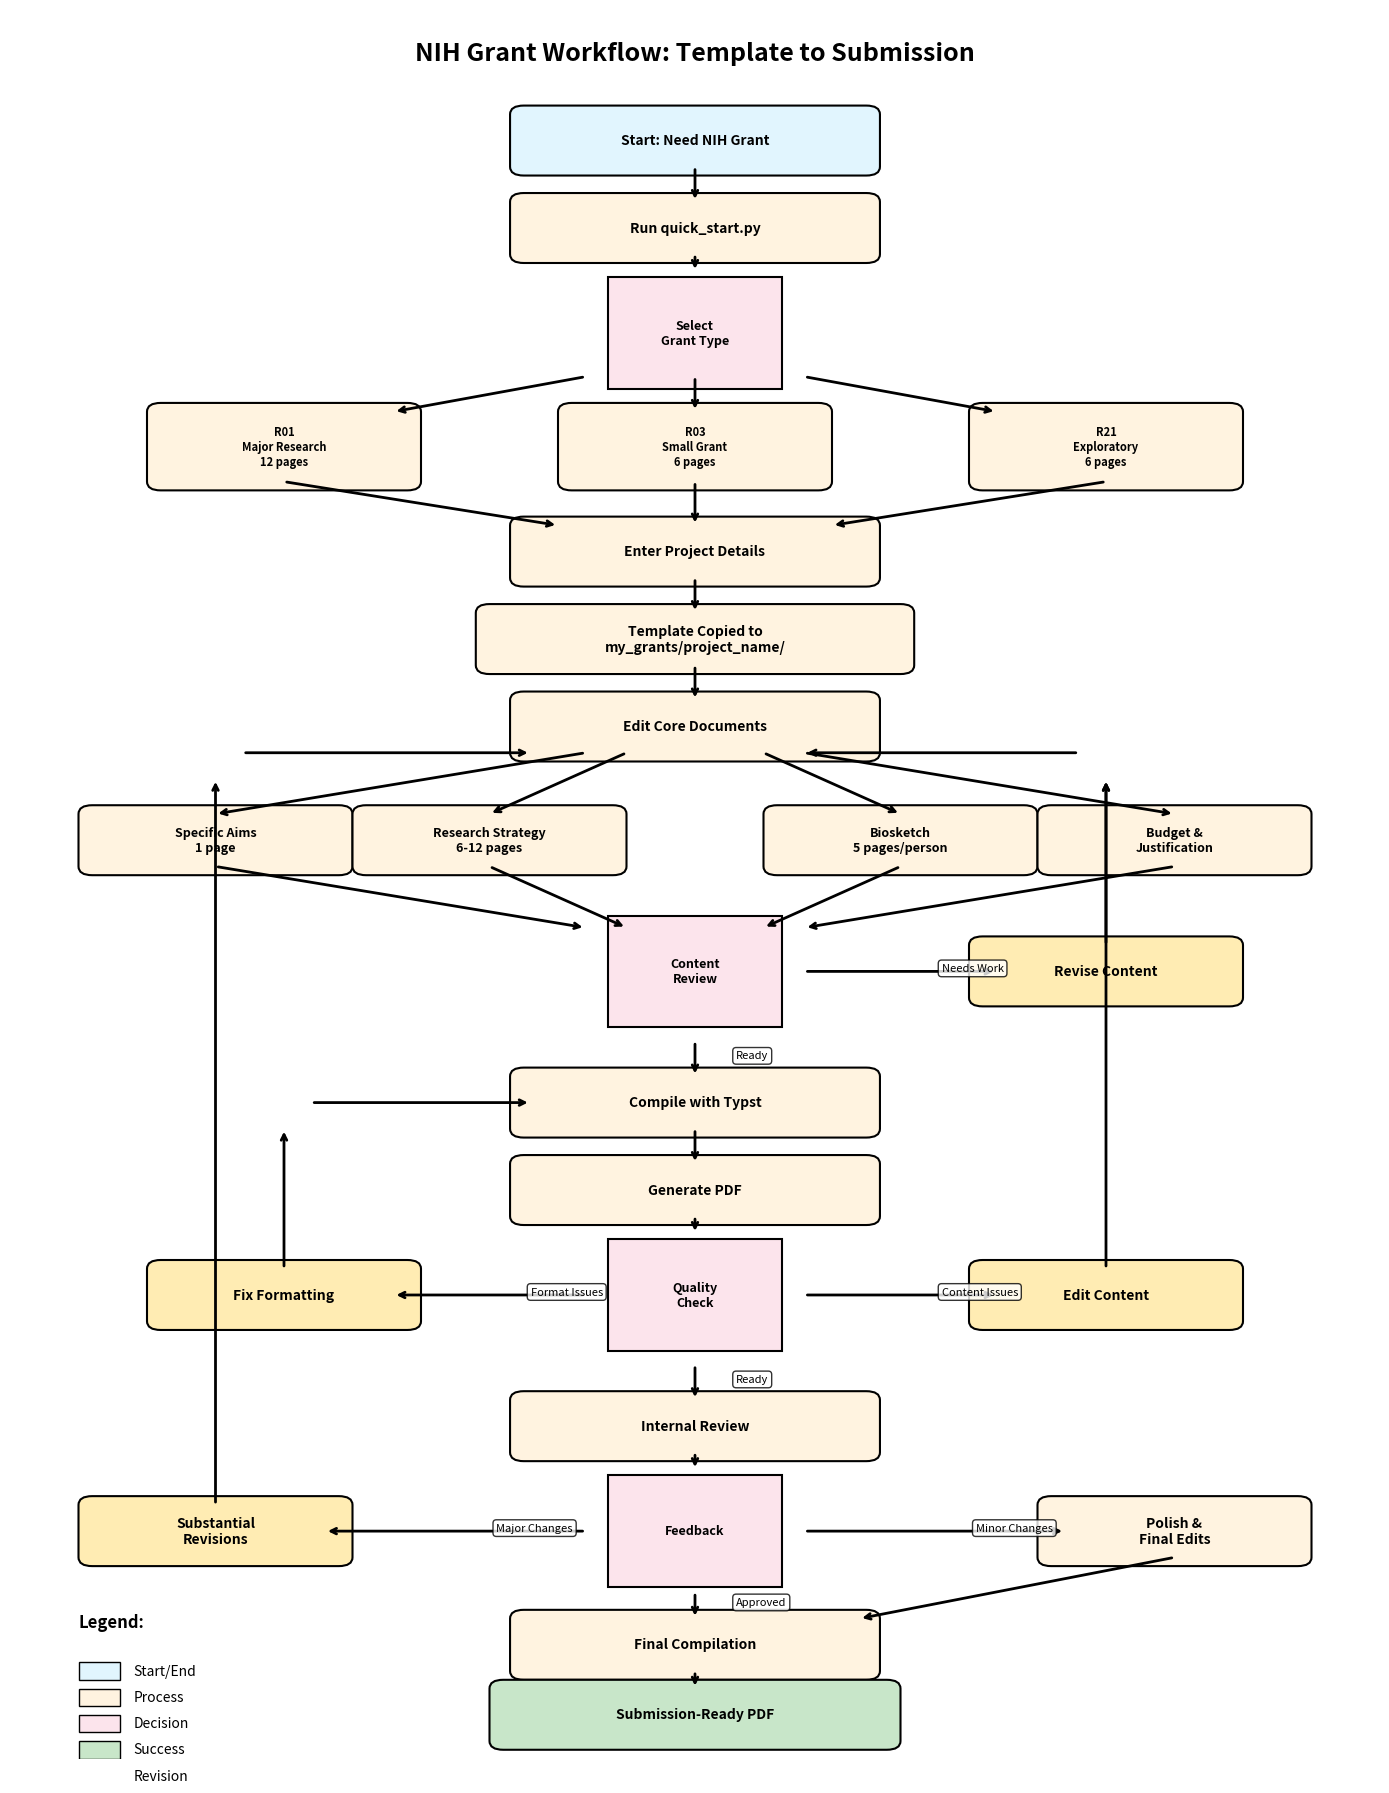

Here is the Python script that generated this plot: (Note: this script raises an exception after producing the figure.)
#!/usr/bin/env python3

"""
Generate NIH Grant Workflow Diagram

Creates a visual flowchart showing the progression from template to submission-ready document.
"""

import matplotlib.pyplot as plt
import matplotlib.patches as patches
from matplotlib.patches import FancyBboxPatch
import numpy as np


def create_workflow_diagram():
    """Create and save the NIH grant workflow diagram"""

    fig, ax = plt.subplots(1, 1, figsize=(14, 18))
    ax.set_xlim(0, 10)
    ax.set_ylim(0, 20)
    ax.axis("off")

    # Color scheme
    colors = {
        "start": "#e1f5fe",  # Light blue
        "process": "#fff3e0",  # Light orange
        "decision": "#fce4ec",  # Light pink
        "success": "#c8e6c9",  # Light green
        "revision": "#ffecb3",  # Light yellow
    }

    # Helper function to create boxes
    def create_box(x, y, width, height, text, color, text_size=10):
        box = FancyBboxPatch(
            (x - width / 2, y - height / 2),
            width,
            height,
            boxstyle="round,pad=0.1",
            facecolor=color,
            edgecolor="black",
            linewidth=1.5,
        )
        ax.add_patch(box)
        ax.text(
            x,
            y,
            text,
            ha="center",
            va="center",
            fontsize=text_size,
            fontweight="bold",
            wrap=True,
        )

    # Helper function to create diamond (decision)
    def create_diamond(x, y, width, height, text, color, text_size=9):
        diamond = patches.RegularPolygon(
            (x, y),
            4,
            radius=width / 2,
            orientation=np.pi / 4,
            facecolor=color,
            edgecolor="black",
            linewidth=1.5,
        )
        ax.add_patch(diamond)
        ax.text(
            x, y, text, ha="center", va="center", fontsize=text_size, fontweight="bold"
        )

    # Helper function to draw arrows
    def draw_arrow(x1, y1, x2, y2, text=""):
        ax.annotate(
            "",
            xy=(x2, y2),
            xytext=(x1, y1),
            arrowprops=dict(arrowstyle="->", lw=2, color="black"),
        )
        if text:
            mid_x, mid_y = (x1 + x2) / 2, (y1 + y2) / 2
            ax.text(
                mid_x + 0.3,
                mid_y,
                text,
                fontsize=8,
                bbox=dict(boxstyle="round,pad=0.3", facecolor="white", alpha=0.8),
            )

    # Title
    ax.text(
        5,
        19.5,
        "NIH Grant Workflow: Template to Submission",
        ha="center",
        va="center",
        fontsize=18,
        fontweight="bold",
    )

    # Start
    create_box(5, 18.5, 2.5, 0.6, "Start: Need NIH Grant", colors["start"])

    # Quick start
    create_box(5, 17.5, 2.5, 0.6, "Run quick_start.py", colors["process"])
    draw_arrow(5, 18.2, 5, 17.8)

    # Grant type selection
    create_diamond(5, 16.3, 1.8, 1.8, "Select\nGrant Type", colors["decision"])
    draw_arrow(5, 17.2, 5, 17)

    # Grant types
    create_box(2, 15, 1.8, 0.8, "R01\nMajor Research\n12 pages", colors["process"], 8)
    create_box(5, 15, 1.8, 0.8, "R03\nSmall Grant\n6 pages", colors["process"], 8)
    create_box(8, 15, 1.8, 0.8, "R21\nExploratory\n6 pages", colors["process"], 8)

    draw_arrow(4.2, 15.8, 2.8, 15.4)
    draw_arrow(5, 15.8, 5, 15.4)
    draw_arrow(5.8, 15.8, 7.2, 15.4)

    # Project details
    create_box(5, 13.8, 2.5, 0.6, "Enter Project Details", colors["process"])
    draw_arrow(2, 14.6, 4, 14.1)
    draw_arrow(5, 14.6, 5, 14.1)
    draw_arrow(8, 14.6, 6, 14.1)

    # Template copied
    create_box(
        5,
        12.8,
        3,
        0.6,
        "Template Copied to\nmy_grants/project_name/",
        colors["process"],
    )
    draw_arrow(5, 13.5, 5, 13.1)

    # Edit documents
    create_box(5, 11.8, 2.5, 0.6, "Edit Core Documents", colors["process"])
    draw_arrow(5, 12.5, 5, 12.1)

    # Document types
    create_box(1.5, 10.5, 1.8, 0.6, "Specific Aims\n1 page", colors["process"], 9)
    create_box(
        3.5, 10.5, 1.8, 0.6, "Research Strategy\n6-12 pages", colors["process"], 9
    )
    create_box(6.5, 10.5, 1.8, 0.6, "Biosketch\n5 pages/person", colors["process"], 9)
    create_box(8.5, 10.5, 1.8, 0.6, "Budget &\nJustification", colors["process"], 9)

    draw_arrow(4.2, 11.5, 1.5, 10.8)
    draw_arrow(4.5, 11.5, 3.5, 10.8)
    draw_arrow(5.5, 11.5, 6.5, 10.8)
    draw_arrow(5.8, 11.5, 8.5, 10.8)

    # Content review
    create_diamond(5, 9, 1.8, 1.8, "Content\nReview", colors["decision"])
    draw_arrow(1.5, 10.2, 4.2, 9.5)
    draw_arrow(3.5, 10.2, 4.5, 9.5)
    draw_arrow(6.5, 10.2, 5.5, 9.5)
    draw_arrow(8.5, 10.2, 5.8, 9.5)

    # Revision cycle
    create_box(8, 9, 1.8, 0.6, "Revise Content", colors["revision"])
    draw_arrow(5.8, 9, 7.2, 9, "Needs Work")
    draw_arrow(8, 9.3, 8, 11.2)
    draw_arrow(7.8, 11.5, 5.8, 11.5)

    # Compile
    create_box(5, 7.5, 2.5, 0.6, "Compile with Typst", colors["process"])
    draw_arrow(5, 8.2, 5, 7.8, "Ready")

    # Generate PDF
    create_box(5, 6.5, 2.5, 0.6, "Generate PDF", colors["process"])
    draw_arrow(5, 7.2, 5, 6.8)

    # Quality check
    create_diamond(5, 5.3, 1.8, 1.8, "Quality\nCheck", colors["decision"])
    draw_arrow(5, 6.2, 5, 6)

    # Format/content fixes
    create_box(2, 5.3, 1.8, 0.6, "Fix Formatting", colors["revision"])
    create_box(8, 5.3, 1.8, 0.6, "Edit Content", colors["revision"])

    draw_arrow(4.2, 5.3, 2.8, 5.3, "Format Issues")
    draw_arrow(5.8, 5.3, 7.2, 5.3, "Content Issues")
    draw_arrow(2, 5.6, 2, 7.2)
    draw_arrow(2.2, 7.5, 3.8, 7.5)
    draw_arrow(8, 5.6, 8, 11.2)

    # Internal review
    create_box(5, 3.8, 2.5, 0.6, "Internal Review", colors["process"])
    draw_arrow(5, 4.5, 5, 4.1, "Ready")

    # Feedback
    create_diamond(5, 2.6, 1.8, 1.8, "Feedback", colors["decision"])
    draw_arrow(5, 3.5, 5, 3.3)

    # Revision paths
    create_box(1.5, 2.6, 1.8, 0.6, "Substantial\nRevisions", colors["revision"])
    create_box(8.5, 2.6, 1.8, 0.6, "Polish &\nFinal Edits", colors["process"])

    draw_arrow(4.2, 2.6, 2.3, 2.6, "Major Changes")
    draw_arrow(5.8, 2.6, 7.7, 2.6, "Minor Changes")
    draw_arrow(1.5, 2.9, 1.5, 11.2)
    draw_arrow(1.7, 11.5, 3.8, 11.5)

    # Final compilation
    create_box(5, 1.3, 2.5, 0.6, "Final Compilation", colors["process"])
    draw_arrow(5, 1.9, 5, 1.6, "Approved")
    draw_arrow(8.5, 2.3, 6.2, 1.6)

    # Submission ready
    create_box(5, 0.5, 2.8, 0.6, "Submission-Ready PDF", colors["success"])
    draw_arrow(5, 1, 5, 0.8)

    # Add legend
    legend_x = 0.5
    legend_y = 1
    ax.text(legend_x, legend_y + 0.5, "Legend:", fontsize=12, fontweight="bold")

    legend_items = [
        ("Start/End", colors["start"]),
        ("Process", colors["process"]),
        ("Decision", colors["decision"]),
        ("Success", colors["success"]),
        ("Revision", colors["revision"]),
    ]

    for i, (label, color) in enumerate(legend_items):
        y_pos = legend_y - i * 0.3
        rect = patches.Rectangle(
            (legend_x, y_pos - 0.1), 0.3, 0.2, facecolor=color, edgecolor="black"
        )
        ax.add_patch(rect)
        ax.text(legend_x + 0.4, y_pos, label, fontsize=10, va="center")

    plt.tight_layout()
    plt.savefig("figures/nih_grant_workflow.png", dpi=300, bbox_inches="tight")
    plt.savefig("figures/nih_grant_workflow.pdf", bbox_inches="tight")

    print("Workflow diagrams saved as:")
    print("- figures/nih_grant_workflow.png")
    print("- figures/nih_grant_workflow.pdf")

    return fig


if __name__ == "__main__":
    create_workflow_diagram()
    plt.show()
